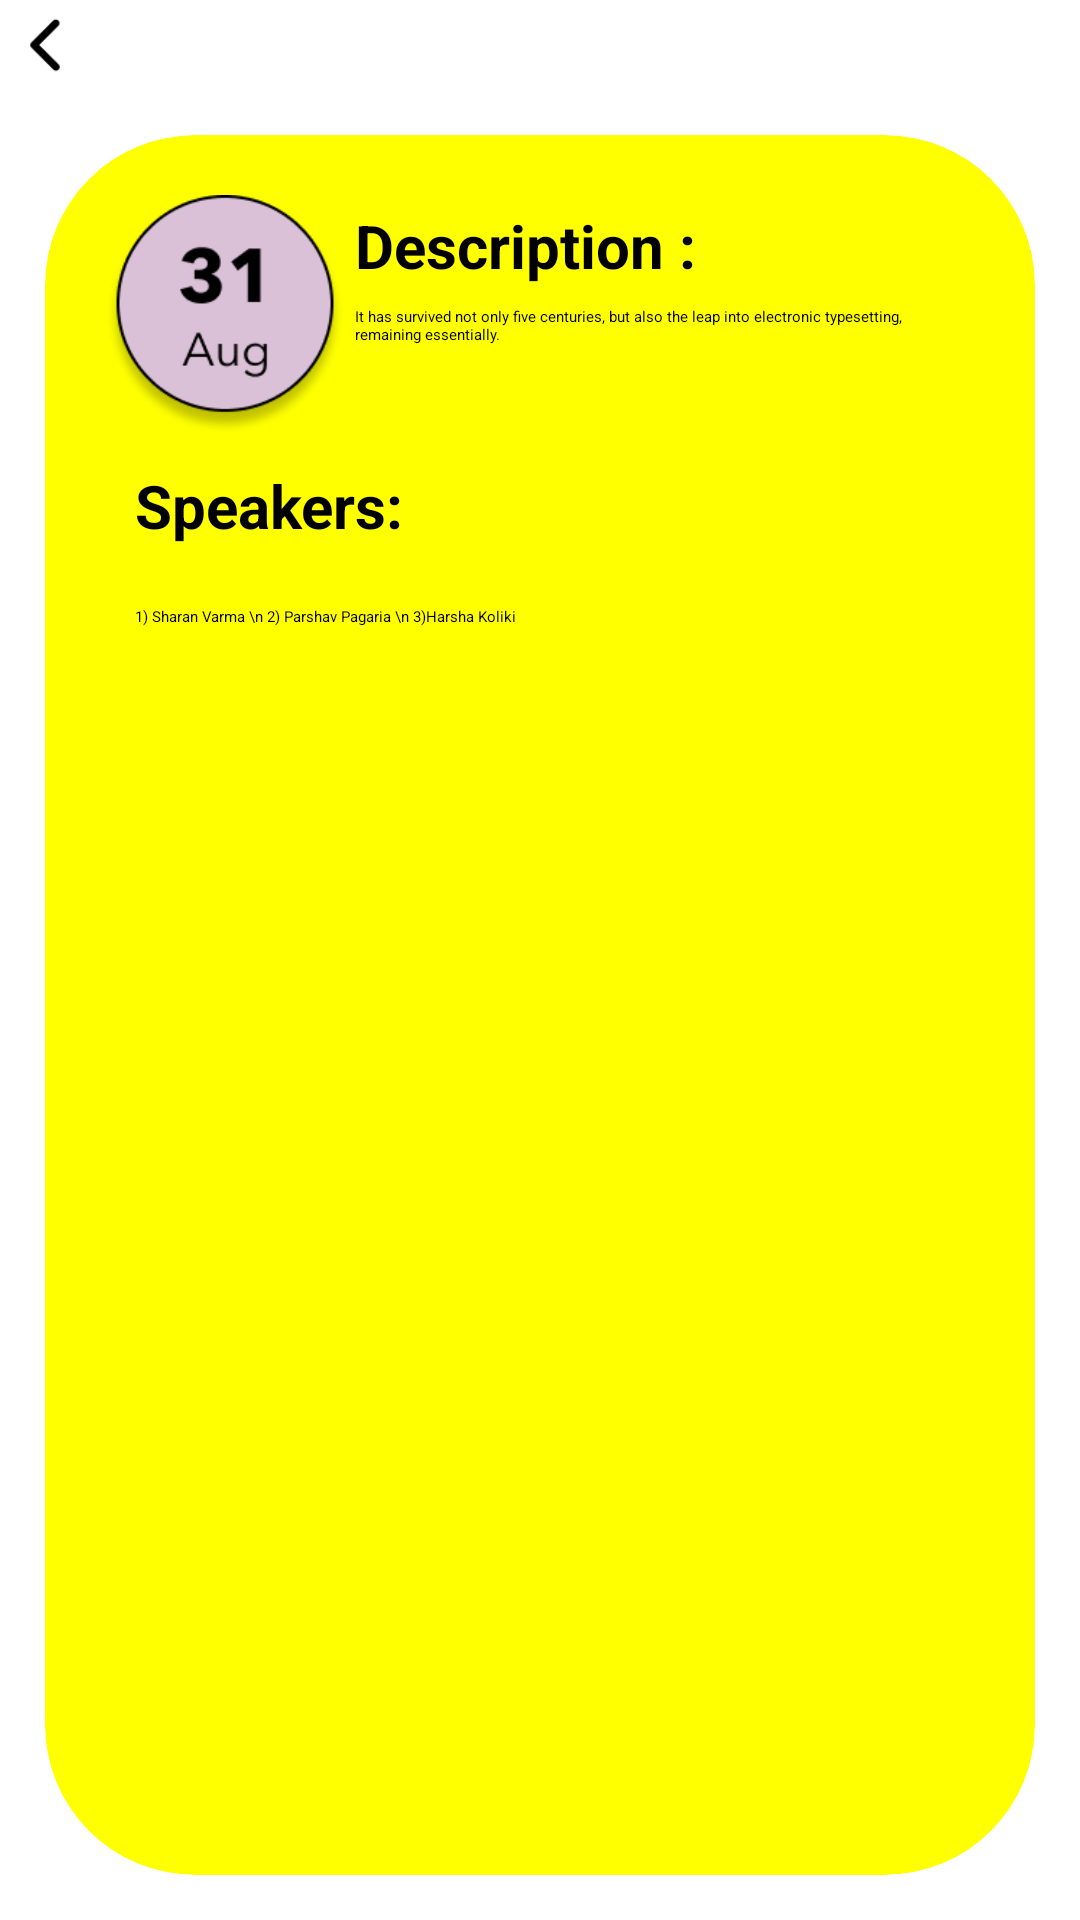

Android layout source for this screen:
<!-- AndroidManifest.xml: application theme Theme.jgiclubs -->
<!-- res/layout/activity_appintech_event2.xml -->
<?xml version="1.0" encoding="utf-8"?>
<LinearLayout xmlns:android="http://schemas.android.com/apk/res/android"
    xmlns:app="http://schemas.android.com/apk/res-auto"
    xmlns:tools="http://schemas.android.com/tools"
    android:layout_width="match_parent"
    android:layout_height="match_parent"
    android:orientation="vertical"
    android:gravity="center"
    tools:context=".activity_appintech_event2"
    android:id="@+id/appintech">


    <ImageButton
        android:layout_width="30dp"
        android:layout_height="30dp"
        android:src="@drawable/img"
        android:layout_gravity="left"
        android:background="@color/white"
        android:id="@+id/back_btn">

    </ImageButton>
    <androidx.cardview.widget.CardView
        android:layout_width="match_parent"
        android:layout_height="match_parent"
        android:elevation="20dp"
        app:cardBackgroundColor="@color/yellow"
        app:cardCornerRadius="50dp"
        android:layout_margin="15dp"
        >
        <LinearLayout
            android:layout_width="match_parent"
            android:layout_height="match_parent"
            android:layout_margin="20dp"
            android:orientation="vertical">

            <LinearLayout
                android:layout_width="match_parent"
                android:layout_height="wrap_content"
                android:orientation="horizontal">
                <ImageView
                    android:layout_width="80dp"
                    android:layout_height="80dp"
                    android:background="@drawable/date1">

                </ImageView>
                <LinearLayout
                    android:layout_width="wrap_content"
                    android:layout_height="wrap_content"
                    android:orientation="vertical"
                    >

                    <TextView
                        android:layout_width="wrap_content"
                        android:layout_height="wrap_content"
                        android:layout_gravity="top"
                        android:layout_margin="10px"
                        android:text="Description :"
                        android:textStyle="bold"
                        android:textSize="20dp">

                    </TextView>
                    <TextView
                        android:layout_width="wrap_content"
                        android:layout_height="wrap_content"
                        android:layout_gravity="bottom"
                        android:layout_margin="10px"
                        android:text="It has survived not only five centuries, but also the leap into electronic typesetting, remaining essentially."></TextView>

                </LinearLayout>

            </LinearLayout>
            <LinearLayout
                android:layout_width="wrap_content"
                android:layout_height="wrap_content"
                android:orientation="vertical">
                <TextView
                    android:layout_width="wrap_content"
                    android:layout_height="wrap_content"
                    android:text="Speakers:"
                    android:layout_margin="10dp"
                    android:textStyle="bold"
                    android:textSize="20dp"></TextView>
                <TextView
                    android:layout_width="wrap_content"
                    android:layout_height="wrap_content"
                    android:text="1) Sharan Varma \n 2) Parshav Pagaria \n 3)Harsha Koliki"
                    android:layout_margin="10dp">

                </TextView>
            </LinearLayout>
        </LinearLayout>

    </androidx.cardview.widget.CardView>
</LinearLayout>
<!-- resources referenced by this layout -->
<resources>
  <color name="white">#FFFFFF </color>
  <color name="yellow">#FFFF00</color>
  <!-- drawable date1: png bitmap (drawable, 8530 bytes) -->
  <!-- drawable img: png bitmap (drawable, 459 bytes) -->
  <style name="Theme.jgiclubs" parent="Base.Theme.MyApplication" />
  <style name="Base.Theme.MyApplication" parent="Theme.Material3.DayNight.NoActionBar">
          
          
      </style>
</resources>
